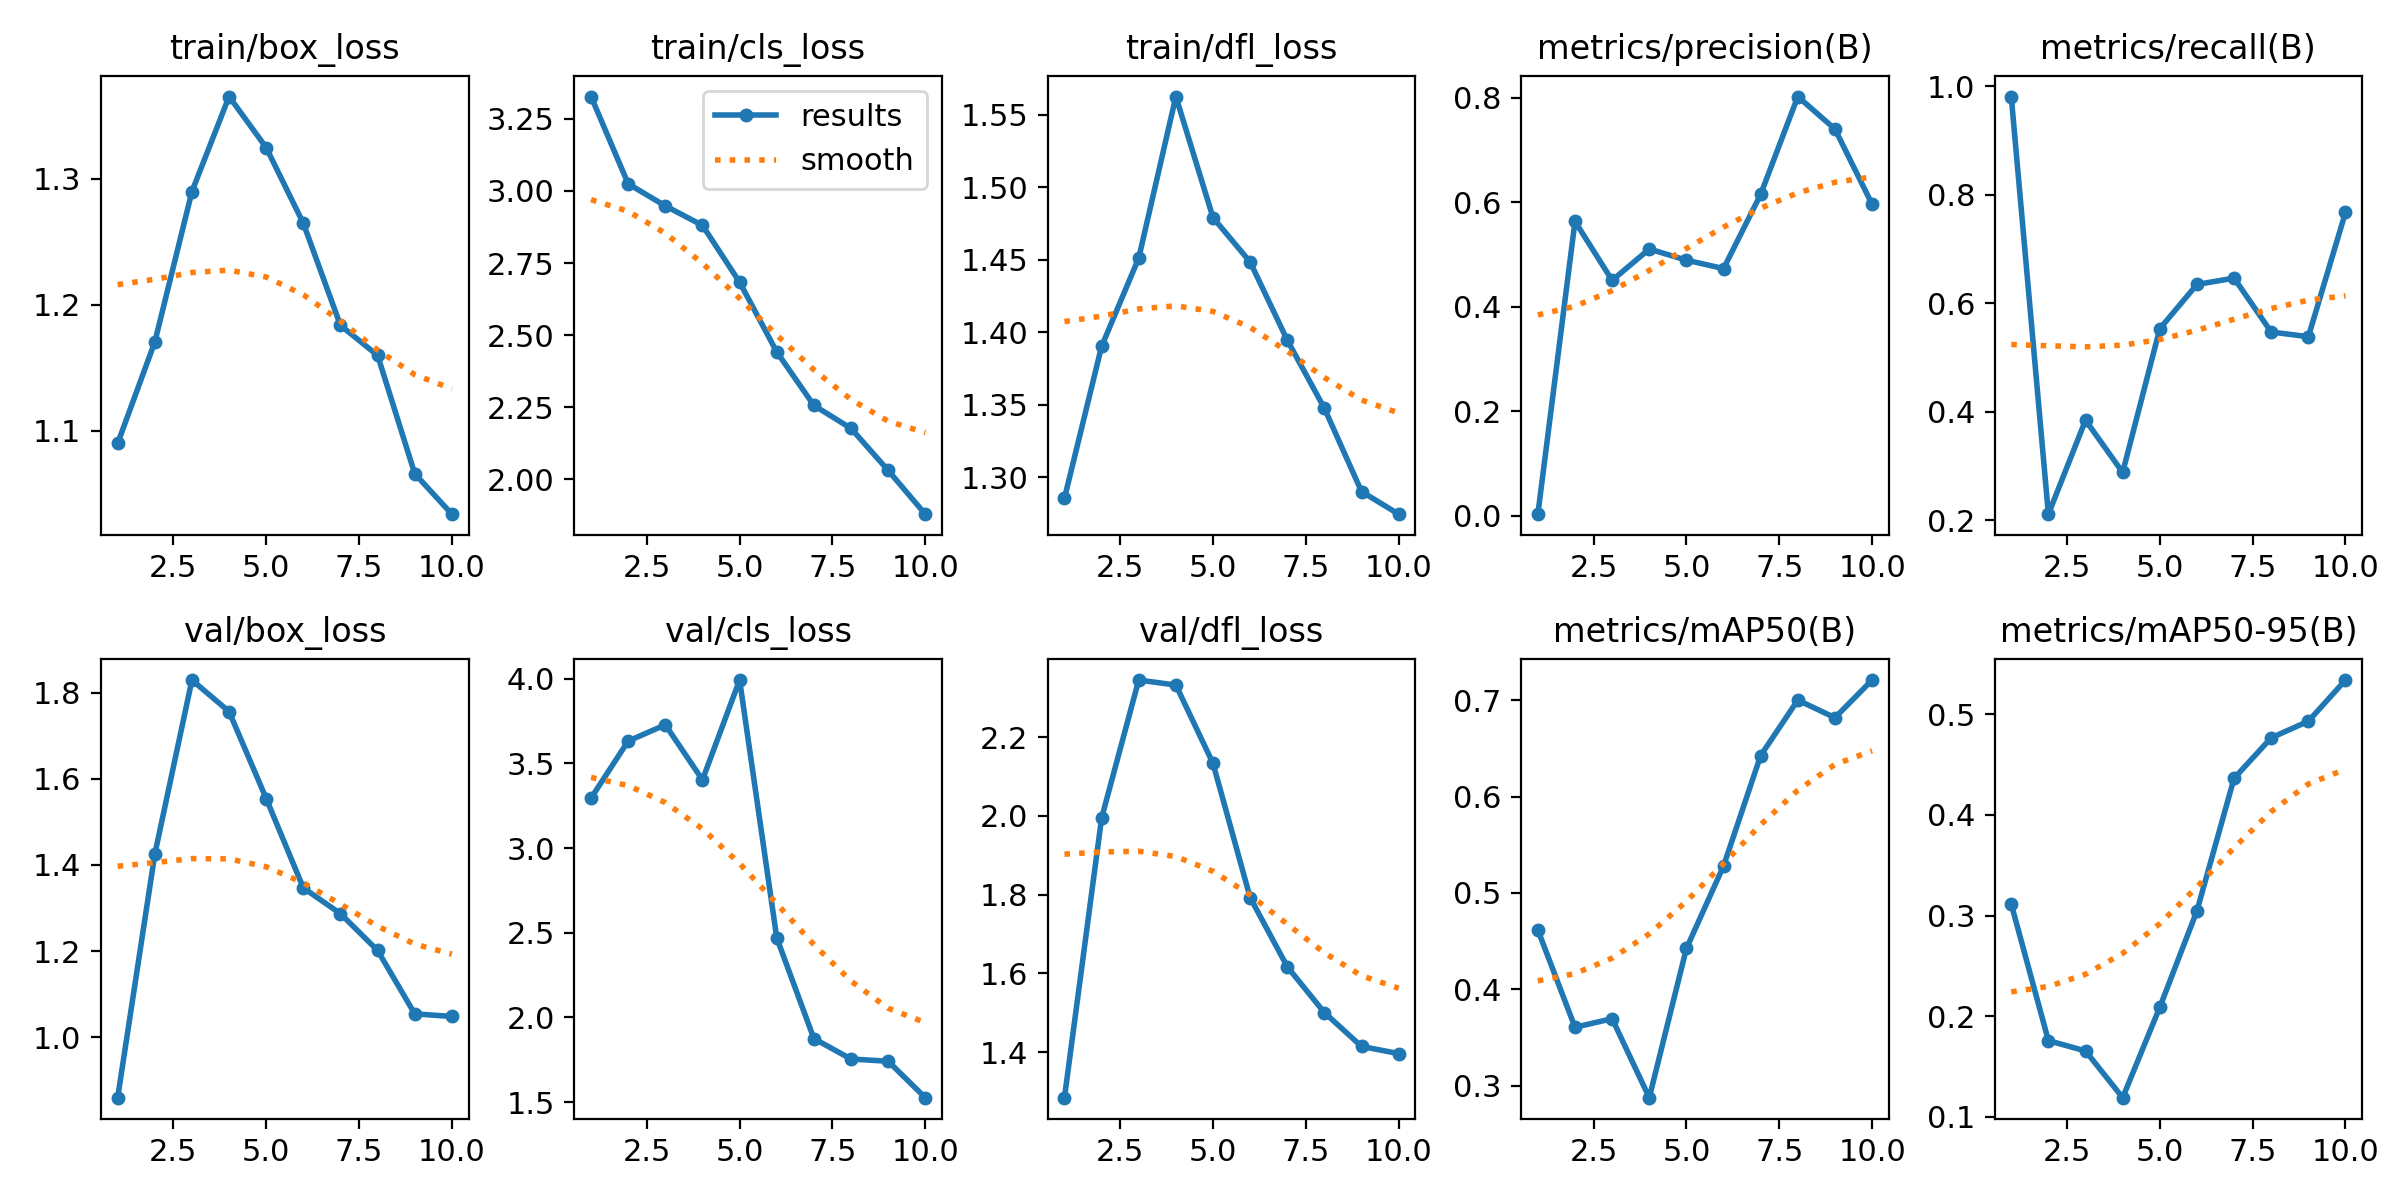

Source data for this figure (header and first rows):
epoch, train/box_loss, train/cls_loss, train/dfl_loss, metrics/precision(B), metrics/recall(B), metrics/mAP50(B), metrics/mAP50-95(B), val/box_loss, val/cls_loss, val/dfl_loss, lr/pg0, lr/pg1, lr/pg2
1, 1.09, 3.327, 1.285, 0.0034, 0.9808, 0.4615, 0.3114, 0.8595, 3.295, 1.284, 0.00048, 0.00048, 0.00048
2, 1.171, 3.025, 1.39, 0.5635, 0.2115, 0.3605, 0.1757, 1.425, 3.631, 1.994, 0.000883, 0.000883, 0.000883
3, 1.29, 2.948, 1.451, 0.4508, 0.3846, 0.3694, 0.1655, 1.83, 3.727, 2.345, 0.001187, 0.001187, 0.001187
4, 1.365, 2.881, 1.562, 0.5107, 0.2885, 0.2874, 0.1191, 1.756, 3.402, 2.332, 0.001392, 0.001392, 0.001392
5, 1.325, 2.684, 1.479, 0.4895, 0.5532, 0.4423, 0.2089, 1.554, 3.991, 2.133, 0.001208, 0.001208, 0.001208
6, 1.265, 2.442, 1.448, 0.4733, 0.6346, 0.5279, 0.3047, 1.347, 2.47, 1.792, 0.00101, 0.00101, 0.00101
7, 1.184, 2.257, 1.394, 0.6154, 0.6464, 0.6427, 0.4364, 1.287, 1.875, 1.617, 0.000812, 0.000812, 0.000812
8, 1.16, 2.177, 1.347, 0.8025, 0.5471, 0.7002, 0.4766, 1.201, 1.755, 1.5, 0.000614, 0.000614, 0.000614
9, 1.066, 2.031, 1.29, 0.7402, 0.5385, 0.6819, 0.4931, 1.054, 1.742, 1.415, 0.000416, 0.000416, 0.000416
10, 1.034, 1.879, 1.274, 0.5964, 0.7674, 0.721, 0.534, 1.048, 1.526, 1.396, 0.000218, 0.000218, 0.000218
